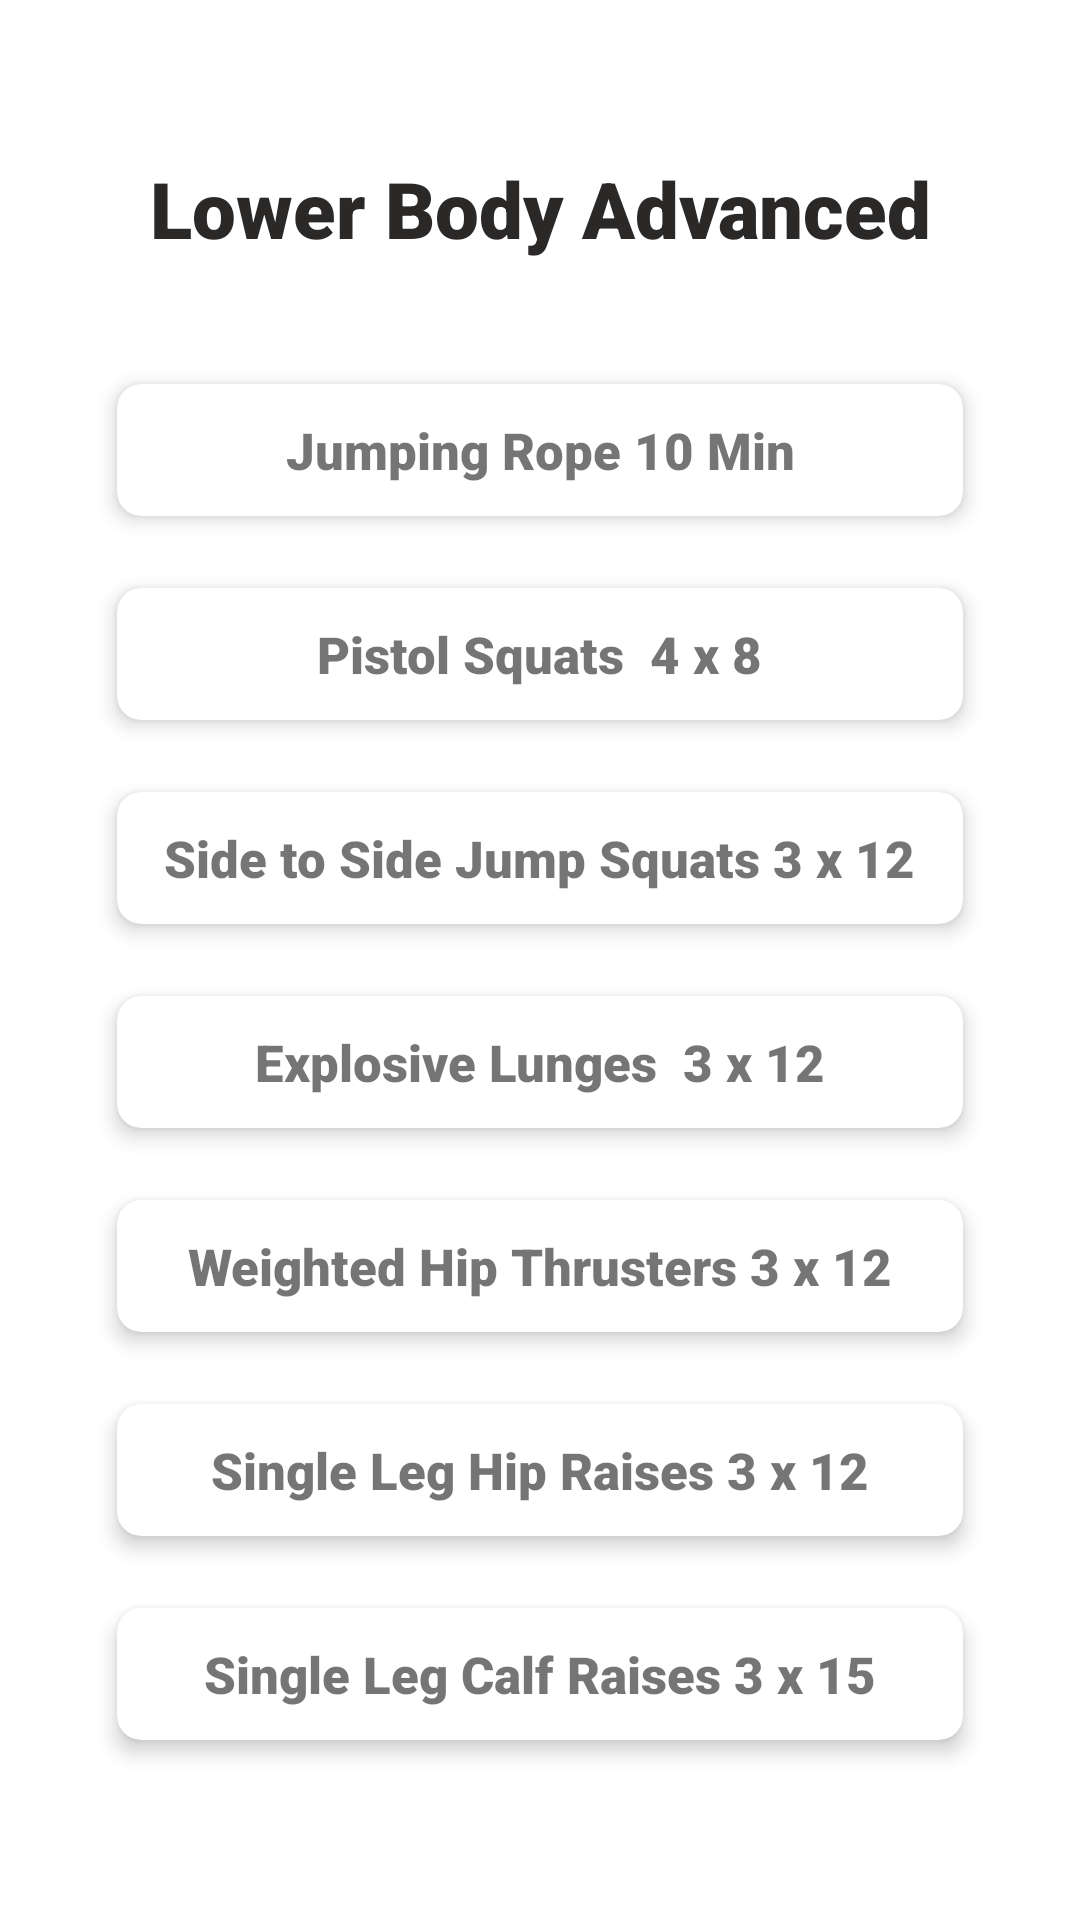

Android layout source for this screen:
<!-- AndroidManifest.xml: application theme Theme.ThenixElites -->
<!-- res/layout/activity_lower_body_advanced.xml -->
<?xml version="1.0" encoding="utf-8"?>
<ScrollView xmlns:android="http://schemas.android.com/apk/res/android"
    xmlns:app="http://schemas.android.com/apk/res-auto"
    xmlns:tools="http://schemas.android.com/tools"
    android:layout_width="match_parent"
    android:layout_height="match_parent"

    android:fillViewport="true">

    <androidx.constraintlayout.widget.ConstraintLayout
        android:layout_width="match_parent"
        android:layout_height="wrap_content"
        tools:context=".Skills">

        <TextView
            android:id="@+id/handstand"
            android:layout_width="wrap_content"
            android:layout_height="wrap_content"
            android:layout_marginTop="52dp"
            android:fontFamily="sans-serif-black"
            android:text="Lower Body Advanced"
            android:textColor="#2B2828"
            android:textSize="26sp"
            android:textStyle="bold"
            app:layout_constraintEnd_toEndOf="parent"
            app:layout_constraintHorizontal_bias="0.503"
            app:layout_constraintStart_toStartOf="parent"
            app:layout_constraintTop_toTopOf="parent" />

        <androidx.cardview.widget.CardView
            android:id="@+id/step1Card"
            android:layout_width="282dp"
            android:layout_height="44dp"

            android:layout_marginTop="128dp"
            app:cardCornerRadius="8dp"
            app:cardElevation="4dp"
            app:cardMaxElevation="6dp"
            app:layout_constraintEnd_toEndOf="parent"
            app:layout_constraintStart_toStartOf="parent"
            app:layout_constraintTop_toTopOf="parent">

            <androidx.constraintlayout.widget.ConstraintLayout
                android:layout_width="match_parent"
                android:layout_height="match_parent">

                <TextView
                    android:layout_width="wrap_content"
                    android:layout_height="wrap_content"
                    android:fontFamily="sans-serif-black"
                    android:text="Jumping Rope 10 Min"
                    android:textSize="17sp"
                    android:textStyle="bold"
                    app:layout_constraintBottom_toBottomOf="parent"
                    app:layout_constraintEnd_toEndOf="parent"
                    app:layout_constraintStart_toStartOf="parent"
                    app:layout_constraintTop_toTopOf="parent" />

            </androidx.constraintlayout.widget.ConstraintLayout>
        </androidx.cardview.widget.CardView>

        <androidx.cardview.widget.CardView
            android:id="@+id/fbi_2"
            android:layout_width="282dp"
            android:layout_height="44dp"

            android:layout_marginTop="24dp"
            app:cardCornerRadius="8dp"
            app:cardElevation="4dp"
            app:cardMaxElevation="6dp"
            app:layout_constraintEnd_toEndOf="@+id/step1Card"
            app:layout_constraintHorizontal_bias="0.0"
            app:layout_constraintStart_toStartOf="@+id/step1Card"
            app:layout_constraintTop_toBottomOf="@+id/step1Card">

            <androidx.constraintlayout.widget.ConstraintLayout
                android:layout_width="match_parent"
                android:layout_height="match_parent">

                <TextView
                    android:layout_width="wrap_content"
                    android:layout_height="wrap_content"
                    android:fontFamily="sans-serif-black"
                    android:text="Pistol Squats  4 x 8"
                    android:textSize="17sp"
                    android:textStyle="bold"
                    app:layout_constraintBottom_toBottomOf="parent"
                    app:layout_constraintEnd_toEndOf="parent"
                    app:layout_constraintStart_toStartOf="parent"
                    app:layout_constraintTop_toTopOf="parent" />

            </androidx.constraintlayout.widget.ConstraintLayout>
        </androidx.cardview.widget.CardView>

        <androidx.cardview.widget.CardView
            android:id="@+id/fbi_3"
            android:layout_width="282dp"
            android:layout_height="44dp"

            android:layout_marginTop="24dp"
            app:cardCornerRadius="8dp"
            app:cardElevation="4dp"
            app:cardMaxElevation="6dp"
            app:layout_constraintEnd_toEndOf="@+id/fbi_2"
            app:layout_constraintHorizontal_bias="0.0"
            app:layout_constraintStart_toStartOf="@+id/fbi_2"
            app:layout_constraintTop_toBottomOf="@+id/fbi_2">

            <androidx.constraintlayout.widget.ConstraintLayout
                android:layout_width="match_parent"
                android:layout_height="match_parent">

                <TextView
                    android:layout_width="wrap_content"
                    android:layout_height="wrap_content"
                    android:fontFamily="sans-serif-black"
                    android:text="Side to Side Jump Squats 3 x 12"
                    android:textSize="17sp"
                    android:textStyle="bold"
                    app:layout_constraintBottom_toBottomOf="parent"
                    app:layout_constraintEnd_toEndOf="parent"
                    app:layout_constraintStart_toStartOf="parent"
                    app:layout_constraintTop_toTopOf="parent" />

            </androidx.constraintlayout.widget.ConstraintLayout>
        </androidx.cardview.widget.CardView>

        <androidx.cardview.widget.CardView
            android:id="@+id/fbi_4"
            android:layout_width="282dp"
            android:layout_height="44dp"

            android:layout_marginTop="24dp"
            app:cardCornerRadius="8dp"
            app:cardElevation="4dp"
            app:cardMaxElevation="6dp"
            app:layout_constraintEnd_toEndOf="@+id/fbi_3"
            app:layout_constraintHorizontal_bias="0.0"
            app:layout_constraintStart_toStartOf="@+id/fbi_3"
            app:layout_constraintTop_toBottomOf="@+id/fbi_3">

            <androidx.constraintlayout.widget.ConstraintLayout
                android:layout_width="match_parent"
                android:layout_height="match_parent">

                <TextView
                    android:layout_width="wrap_content"
                    android:layout_height="wrap_content"
                    android:fontFamily="sans-serif-black"
                    android:text="Explosive Lunges  3 x 12"
                    android:textSize="17sp"
                    android:textStyle="bold"
                    app:layout_constraintBottom_toBottomOf="parent"
                    app:layout_constraintEnd_toEndOf="parent"
                    app:layout_constraintStart_toStartOf="parent"
                    app:layout_constraintTop_toTopOf="parent" />

            </androidx.constraintlayout.widget.ConstraintLayout>
        </androidx.cardview.widget.CardView>

        <androidx.cardview.widget.CardView
            android:id="@+id/fbi_5"
            android:layout_width="282dp"
            android:layout_height="44dp"

            android:layout_marginTop="24dp"
            app:cardCornerRadius="8dp"
            app:cardElevation="4dp"
            app:cardMaxElevation="6dp"
            app:layout_constraintEnd_toEndOf="@+id/fbi_4"
            app:layout_constraintHorizontal_bias="0.0"
            app:layout_constraintStart_toStartOf="@+id/fbi_4"
            app:layout_constraintTop_toBottomOf="@+id/fbi_4">

            <androidx.constraintlayout.widget.ConstraintLayout
                android:layout_width="match_parent"
                android:layout_height="match_parent">

                <TextView
                    android:layout_width="wrap_content"
                    android:layout_height="wrap_content"
                    android:fontFamily="sans-serif-black"
                    android:text="Weighted Hip Thrusters 3 x 12"
                    android:textSize="17sp"
                    android:textStyle="bold"
                    app:layout_constraintBottom_toBottomOf="parent"
                    app:layout_constraintEnd_toEndOf="parent"
                    app:layout_constraintStart_toStartOf="parent"
                    app:layout_constraintTop_toTopOf="parent" />

            </androidx.constraintlayout.widget.ConstraintLayout>
        </androidx.cardview.widget.CardView>


        <androidx.cardview.widget.CardView
            android:id="@+id/fbi_6"
            android:layout_width="282dp"
            android:layout_height="44dp"

            android:layout_marginTop="24dp"
            app:cardCornerRadius="8dp"
            app:cardElevation="4dp"
            app:cardMaxElevation="6dp"
            app:layout_constraintEnd_toEndOf="@+id/fbi_5"
            app:layout_constraintHorizontal_bias="0.0"
            app:layout_constraintStart_toStartOf="@+id/fbi_5"
            app:layout_constraintTop_toBottomOf="@+id/fbi_5">

            <androidx.constraintlayout.widget.ConstraintLayout
                android:layout_width="match_parent"
                android:layout_height="match_parent">

                <TextView
                    android:layout_width="wrap_content"
                    android:layout_height="wrap_content"
                    android:fontFamily="sans-serif-black"
                    android:text="Single Leg Hip Raises 3 x 12"
                    android:textSize="17sp"
                    android:textStyle="bold"
                    app:layout_constraintBottom_toBottomOf="parent"
                    app:layout_constraintEnd_toEndOf="parent"
                    app:layout_constraintStart_toStartOf="parent"
                    app:layout_constraintTop_toTopOf="parent" />

            </androidx.constraintlayout.widget.ConstraintLayout>
        </androidx.cardview.widget.CardView>


        <androidx.cardview.widget.CardView
            android:id="@+id/fbi_7"
            android:layout_width="282dp"
            android:layout_height="44dp"

            android:layout_marginTop="24dp"
            app:cardCornerRadius="8dp"
            app:cardElevation="4dp"
            app:cardMaxElevation="6dp"
            app:layout_constraintEnd_toEndOf="@+id/fbi_6"
            app:layout_constraintHorizontal_bias="0.0"
            app:layout_constraintStart_toStartOf="@+id/fbi_6"
            app:layout_constraintTop_toBottomOf="@+id/fbi_6">

            <androidx.constraintlayout.widget.ConstraintLayout
                android:layout_width="match_parent"
                android:layout_height="match_parent">

                <TextView
                    android:layout_width="wrap_content"
                    android:layout_height="wrap_content"
                    android:fontFamily="sans-serif-black"
                    android:text="Single Leg Calf Raises 3 x 15"
                    android:textSize="17sp"
                    android:textStyle="bold"
                    app:layout_constraintBottom_toBottomOf="parent"
                    app:layout_constraintEnd_toEndOf="parent"
                    app:layout_constraintStart_toStartOf="parent"
                    app:layout_constraintTop_toTopOf="parent" />

            </androidx.constraintlayout.widget.ConstraintLayout>
        </androidx.cardview.widget.CardView>


    </androidx.constraintlayout.widget.ConstraintLayout>


</ScrollView>
<!-- resources referenced by this layout -->
<resources>
  <style name="Theme.ThenixElites" parent="Theme.MaterialComponents.DayNight.NoActionBar">
  
  
  
          
          <item name="colorPrimary">#2E2B2B</item>
          <item name="colorPrimaryVariant">#2E2B2B</item>
          <item name="colorOnPrimary">@color/white</item>
          
          <item name="colorSecondary">@color/teal_200</item>
          <item name="colorSecondaryVariant">@color/teal_700</item>
          <item name="colorOnSecondary">@color/black</item>
          
          <item name="android:statusBarColor" tools:targetApi="l">?attr/colorPrimaryVariant</item>
          
      </style>
  <!-- not gathered from this repository: default colours our renderer supplied (Android Studio template values) -->
  <color name="teal_200">#FF03DAC5</color>
  <color name="teal_700">#FF018786</color>
  <color name="black">#FF000000</color>
  <color name="white">#FFFFFFFF</color>
</resources>
